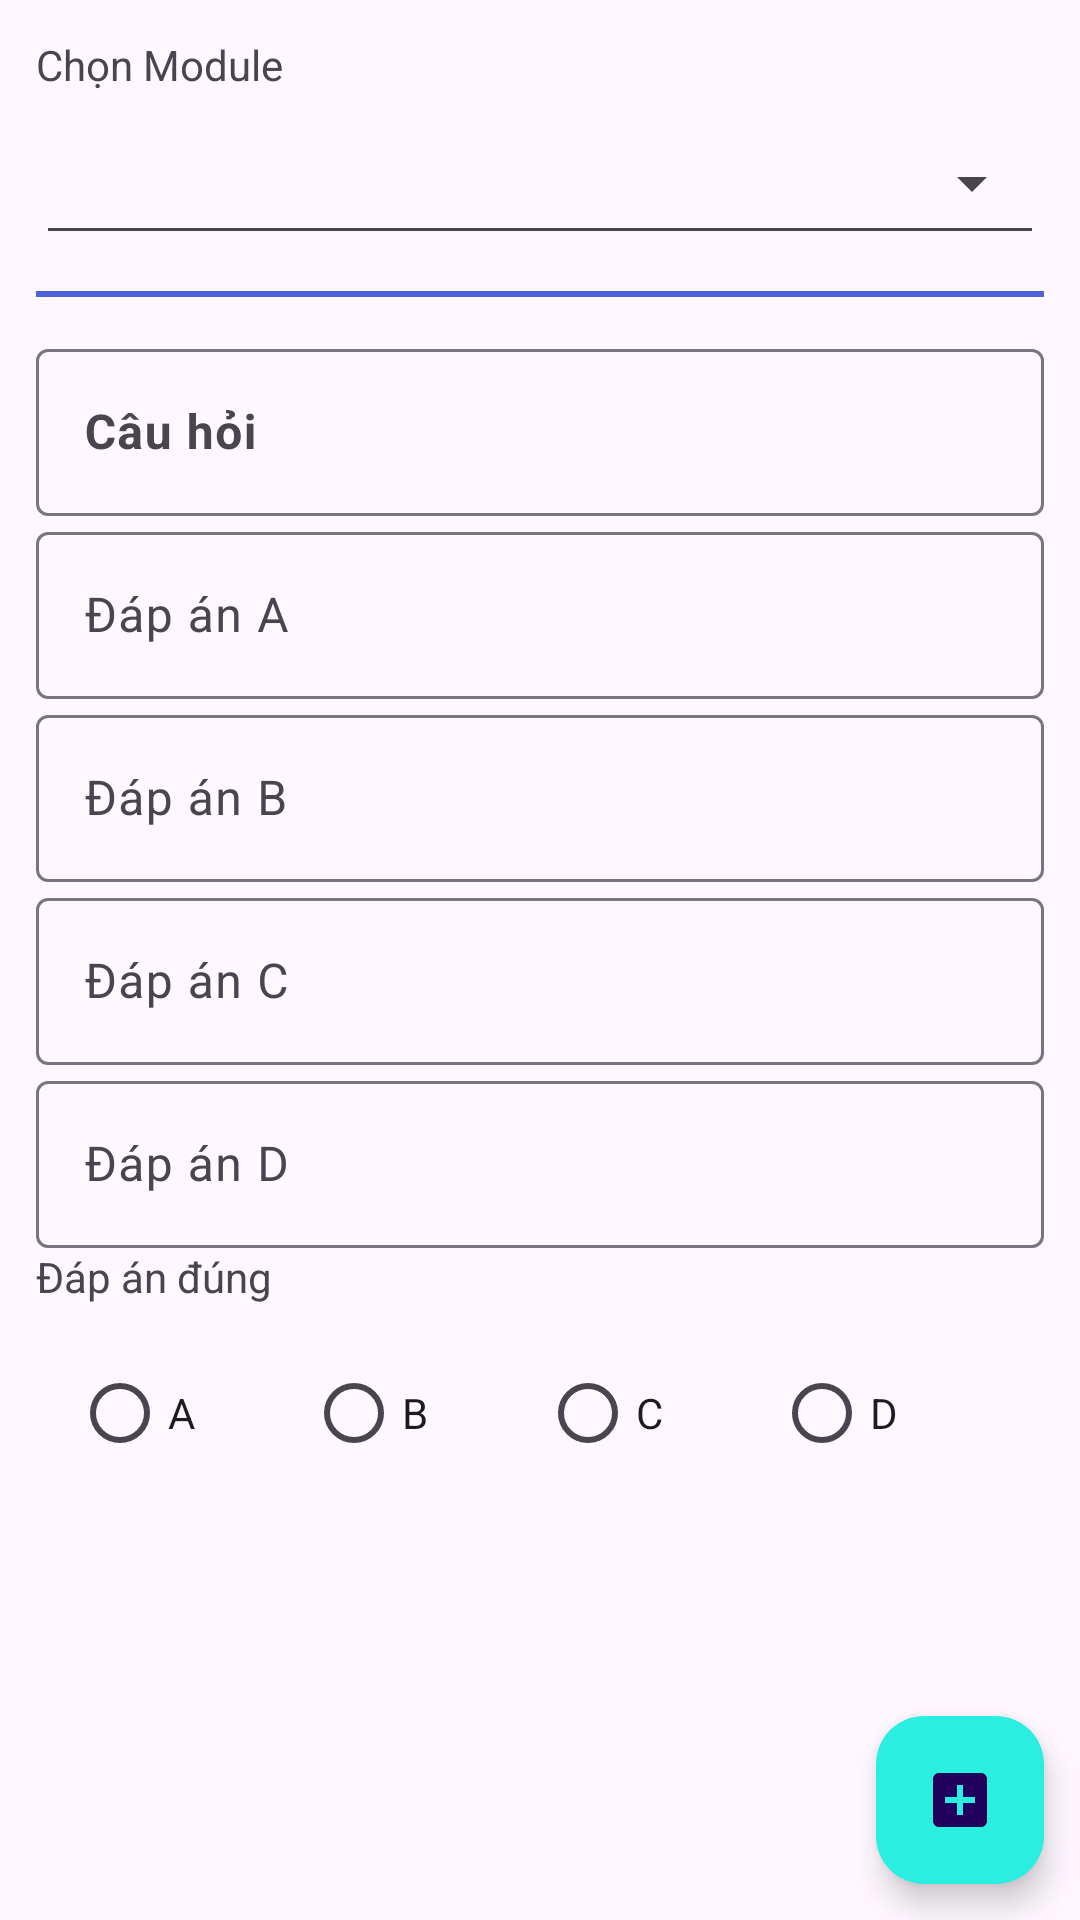

Reconstruct the res/layout file that produces this screen, plus the resources it refers to.
<!-- AndroidManifest.xml: application theme Theme.QuizApp -->
<!-- res/layout/fragment_add_question.xml -->
<?xml version="1.0" encoding="utf-8"?>
<FrameLayout xmlns:android="http://schemas.android.com/apk/res/android"
    xmlns:tools="http://schemas.android.com/tools"
    android:layout_width="match_parent"
    android:layout_height="match_parent"
    tools:context=".Views.AddQuestionFragment">

    <LinearLayout
        android:layout_width="match_parent"
        android:layout_height="match_parent"
        android:layout_margin="12dp"
        android:orientation="vertical">

        <TextView
            android:layout_width="match_parent"
            android:layout_height="wrap_content"
            android:text="Chọn Module"/>

        <Spinner
            android:id="@+id/spinnerModule"
            android:layout_width="match_parent"
            android:layout_height="?attr/dropdownListPreferredItemHeight"
            android:layout_marginTop ="6dp"
            android:dropDownVerticalOffset="?attr/dropdownListPreferredItemHeight"
            style="@style/Widget.AppCompat.Spinner.Underlined"/>

        <View
            android:layout_width="match_parent"
            android:layout_height="2dp"
            android:layout_marginTop="12dp"
            android:layout_marginBottom="12dp"
            android:background="@color/colorpurple"/>

        <com.google.android.material.textfield.TextInputLayout
            android:layout_width="match_parent"
            android:layout_height="wrap_content">
            <com.google.android.material.textfield.TextInputEditText
                android:id="@+id/editContent"
                android:layout_width="match_parent"
                android:layout_height="wrap_content"
                android:inputType="textLongMessage"
                android:lines="5"
                android:hint="Câu hỏi"
                android:textStyle="bold"/>

        </com.google.android.material.textfield.TextInputLayout>

        <com.google.android.material.textfield.TextInputLayout
            android:layout_width="match_parent"
            android:layout_height="wrap_content">
            <com.google.android.material.textfield.TextInputEditText
                android:id="@+id/editAnswerA"
                android:layout_width="match_parent"
                android:layout_height="wrap_content"
                android:hint="Đáp án A"/>

        </com.google.android.material.textfield.TextInputLayout>

        <com.google.android.material.textfield.TextInputLayout
            android:layout_width="match_parent"
            android:layout_height="wrap_content">
            <com.google.android.material.textfield.TextInputEditText
                android:id="@+id/editAnswerB"
                android:layout_width="match_parent"
                android:layout_height="wrap_content"
                android:hint="Đáp án B"/>

        </com.google.android.material.textfield.TextInputLayout>

        <com.google.android.material.textfield.TextInputLayout
            android:layout_width="match_parent"
            android:layout_height="wrap_content">
            <com.google.android.material.textfield.TextInputEditText
                android:id="@+id/editAnswerC"
                android:layout_width="match_parent"
                android:layout_height="wrap_content"
                android:hint="Đáp án C"/>

        </com.google.android.material.textfield.TextInputLayout>

        <com.google.android.material.textfield.TextInputLayout
            android:layout_width="match_parent"
            android:layout_height="wrap_content">
            <com.google.android.material.textfield.TextInputEditText
                android:id="@+id/editAnswerD"
                android:layout_width="match_parent"
                android:layout_height="wrap_content"
                android:hint="Đáp án D"/>

        </com.google.android.material.textfield.TextInputLayout>

        <TextView
            android:layout_width="match_parent"
            android:layout_height="wrap_content"
            android:text="Đáp án đúng"/>

        <RadioGroup
            android:layout_width="match_parent"
            android:layout_height="wrap_content"
            android:orientation="horizontal"
            android:padding="12dp">
            <RadioButton
                android:id="@+id/radioA"
                android:layout_weight="1"
                android:layout_width="0dp"
                android:layout_height="wrap_content"
                android:text="A"/>
            <RadioButton
                android:id="@+id/radioB"
                android:layout_weight="1"
                android:layout_width="0dp"
                android:layout_height="wrap_content"
                android:text="B"/>
            <RadioButton
                android:id="@+id/radioC"
                android:layout_weight="1"
                android:layout_width="0dp"
                android:layout_height="wrap_content"
                android:text="C"/>
            <RadioButton
                android:id="@+id/radioD"
                android:layout_weight="1"
                android:layout_width="0dp"
                android:layout_height="wrap_content"
                android:text="D"/>

        </RadioGroup>

    </LinearLayout>

    <com.google.android.material.floatingactionbutton.FloatingActionButton
        android:id="@+id/buttonSave"
        android:layout_width="wrap_content"
        android:layout_height="wrap_content"
        android:layout_marginBottom="12dp"
        android:backgroundTint="@color/colorGreen"
        android:layout_marginEnd="12dp"
        android:src="@drawable/ic_add_question"
        android:layout_gravity="bottom|end"/>


</FrameLayout>
<!-- resources referenced by this layout -->
<resources>
  <color name="colorGreen">#2AEFE0</color>
  <color name="colorpurple">#4F63D8</color>
  <!-- drawable ic_add_question (drawable) -->
  <vector android:height="24dp" android:tint="#010C47"
      android:viewportHeight="24" android:viewportWidth="24"
      android:width="24dp" xmlns:android="http://schemas.android.com/apk/res/android">
      <path android:fillColor="@android:color/white" android:pathData="M19,3L5,3c-1.11,0 -2,0.9 -2,2v14c0,1.1 0.89,2 2,2h14c1.1,0 2,-0.9 2,-2L21,5c0,-1.1 -0.9,-2 -2,-2zM17,13h-4v4h-2v-4L7,13v-2h4L11,7h2v4h4v2z"/>
  </vector>
  <style name="Theme.QuizApp" parent="Base.Theme.QuizApp" />
  <style name="Base.Theme.QuizApp" parent="Theme.Material3.DayNight.NoActionBar">
          
          
      </style>
</resources>
